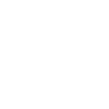
t = 0.00 s
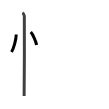
t = 2.75 s
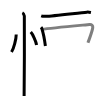
t = 5.50 s
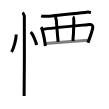
t = 8.50 s
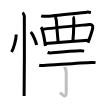
t = 11.25 s
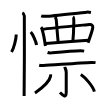
t = 14.00 s

The animated SVG that drew these frames (rendered in a browser with its animation timeline set to each time). Animation: 14 SMIL elements (animate=14); one cycle of 14.00 s.

<svg width="109px" height="109px" viewBox="0 0 px 109px" xmlns="http://www.w3.org/2000/svg" xmlns:xlink="http://www.w3.org/1999/xlink" xml:space="preserve" version="1.1"  baseProfile="full">
<path d="M16.22,34.5c0.03,4.31-2.47,14.14-4.69,17.5" style="fill:none;stroke:black;stroke-width:3;opacity:0">
  <animate attributeType="CSS" attributeName="opacity" from="0" to="1" begin="0s" dur="1s" repeatCount="0" fill="freeze" />
</path>
<path d="M30.77,32.08c2.04,2.27,5.28,9.35,5.79,12.88" style="fill:none;stroke:black;stroke-width:3;opacity:0">
  <animate attributeType="CSS" attributeName="opacity" from="0" to="1" begin="1s" dur="1s" repeatCount="0" fill="freeze" />
</path>
<path d="M22.37,12.75c1.09,0.5,1.74,2.25,1.96,3.25c0.22,1,0,73.75-0.22,80" style="fill:none;stroke:black;stroke-width:3;opacity:0">
  <animate attributeType="CSS" attributeName="opacity" from="0" to="1" begin="2s" dur="1s" repeatCount="0" fill="freeze" />
</path>
<path d="M41.18,15.92c1.16,0.41,3.28,0.46,4.44,0.41C53.5,16,79.5,12.75,86.86,12.14c1.93-0.16,3.09,0.2,4.06,0.4" style="fill:none;stroke:black;stroke-width:3;opacity:0">
  <animate attributeType="CSS" attributeName="opacity" from="0" to="1" begin="3s" dur="1s" repeatCount="0" fill="freeze" />
</path>
<path d="M40.98,27.23c0.31,0.32,0.63,0.59,0.77,1c1.08,3.21,2.91,12.06,3.65,17.83" style="fill:none;stroke:black;stroke-width:3;opacity:0">
  <animate attributeType="CSS" attributeName="opacity" from="0" to="1" begin="4s" dur="1s" repeatCount="0" fill="freeze" />
</path>
<path d="M42.17,29.37c8.16-1.29,43.15-4.45,47.36-4.89c2.22-0.23,3.47,1.27,3.24,3.05c-0.5,3.96-2.86,9.66-4.81,15.26" style="fill:none;stroke:black;stroke-width:3;opacity:0">
  <animate attributeType="CSS" attributeName="opacity" from="0" to="1" begin="5s" dur="1s" repeatCount="0" fill="freeze" />
</path>
<path d="M54.8,16.87c0.83,0.51,1.39,2.27,1.49,3.3c0.32,3.05,1.08,14.48,1.85,21.6" style="fill:none;stroke:black;stroke-width:3;opacity:0">
  <animate attributeType="CSS" attributeName="opacity" from="0" to="1" begin="6s" dur="1s" repeatCount="0" fill="freeze" />
</path>
<path d="M72.95,16.81c0.83,0.51,0.89,2.76,0.86,5.08c-0.06,4.6-0.06,10.85-0.93,19.09" style="fill:none;stroke:black;stroke-width:3;opacity:0">
  <animate attributeType="CSS" attributeName="opacity" from="0" to="1" begin="7s" dur="1s" repeatCount="0" fill="freeze" />
</path>
<path d="M45.71,43.44c3.15-0.35,35.35-2.54,42.71-3.19" style="fill:none;stroke:black;stroke-width:3;opacity:0">
  <animate attributeType="CSS" attributeName="opacity" from="0" to="1" begin="8s" dur="1s" repeatCount="0" fill="freeze" />
</path>
<path d="M47.57,52.53c1.03,0.35,2.92,0.45,3.95,0.35c6.56-0.61,21.47-2.02,29.01-2.1c1.72-0.02,2.75,0.17,3.61,0.34" style="fill:none;stroke:black;stroke-width:3;opacity:0">
  <animate attributeType="CSS" attributeName="opacity" from="0" to="1" begin="9s" dur="1s" repeatCount="0" fill="freeze" />
</path>
<path d="M39.16,65.23c1.12,0.27,3.17,0.31,4.29,0.27c8.31-0.33,36.02-2.75,48.17-3.1c1.86-0.05,2.99,0.13,3.92,0.26" style="fill:none;stroke:black;stroke-width:3;opacity:0">
  <animate attributeType="CSS" attributeName="opacity" from="0" to="1" begin="10s" dur="1s" repeatCount="0" fill="freeze" />
</path>
<path d="M64.71,66.93c0.11,0.48,1.52,2.5,1.52,5.54c0,7.2-0.01,14.75-0.01,19.72c0,6.86-4.02,2.54-6.28,0.29" style="fill:none;stroke:black;stroke-width:3;opacity:0">
  <animate attributeType="CSS" attributeName="opacity" from="0" to="1" begin="11s" dur="1s" repeatCount="0" fill="freeze" />
</path>
<path d="M50.58,74.43c0.04,0.49,0.08,1.27-0.07,1.98c-0.88,4.17-6.56,10.41-15.53,16.49" style="fill:none;stroke:black;stroke-width:3;opacity:0">
  <animate attributeType="CSS" attributeName="opacity" from="0" to="1" begin="12s" dur="1s" repeatCount="0" fill="freeze" />
</path>
<path d="M80.83,74.52c4.71,3.08,12.38,12.32,13.56,17.11" style="fill:none;stroke:black;stroke-width:3;opacity:0">
  <animate attributeType="CSS" attributeName="opacity" from="0" to="1" begin="13s" dur="1s" repeatCount="0" fill="freeze" />
</path>
</svg>
